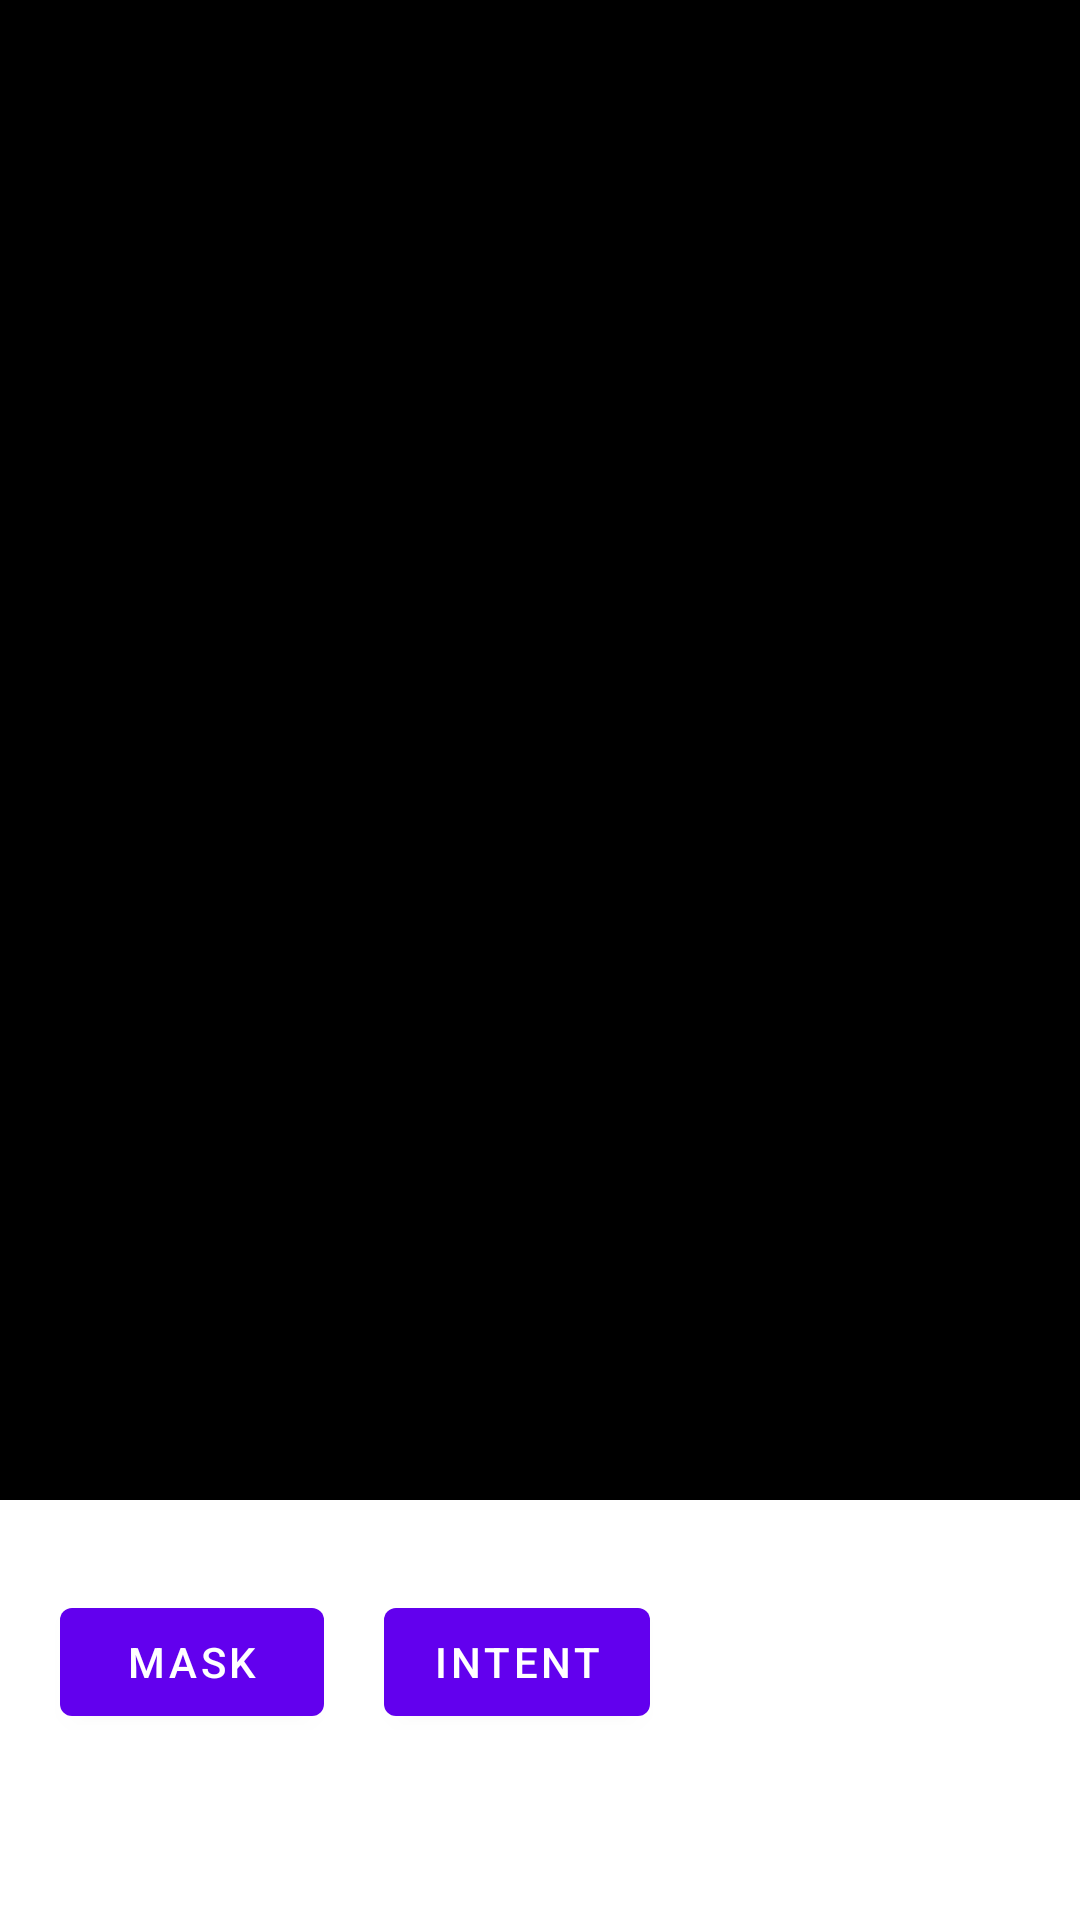

This screen was rendered from an Android layout file. Write that file and the resources it references.
<!-- AndroidManifest.xml: application theme Theme.Drawing_test -->
<!-- res/layout/activity_main.xml -->
<?xml version="1.0" encoding="utf-8"?>
<androidx.constraintlayout.widget.ConstraintLayout xmlns:android="http://schemas.android.com/apk/res/android"
    xmlns:app="http://schemas.android.com/apk/res-auto"
    xmlns:tools="http://schemas.android.com/tools"
    android:layout_width="match_parent"
    android:layout_height="match_parent"
    tools:context=".MainActivity">

    <LinearLayout

        android:layout_width="fill_parent"

        android:layout_height="fill_parent"

        android:layout_alignParentBottom="true"

        android:layout_gravity="bottom"

        android:orientation="vertical">
        <LinearLayout

            android:layout_width="fill_parent"
            android:layout_height="500dp"
            android:background="#000000"
            android:orientation="horizontal">

            <ImageView
                android:id="@+id/imageView"
                android:layout_width="wrap_content"
                android:layout_height="wrap_content"
                android:adjustViewBounds="true"
                android:scaleType="matrix"

                app:srcCompat="@drawable/ic_image" />

        </LinearLayout>
        <LinearLayout

            android:layout_width="match_parent"
            android:layout_height="100dp"
            android:orientation="horizontal">

            <Button
                android:id="@+id/button"
                android:layout_width="wrap_content"
                android:layout_height="wrap_content"
                android:layout_marginLeft="20dp"
                android:layout_marginTop="30dp"
                android:text="mask"/>
            <Button
                android:id="@+id/button2"
                android:layout_width="wrap_content"
                android:layout_height="wrap_content"
                android:layout_marginLeft="20dp"
                android:layout_marginTop="30dp"
                android:text="intent"/>

        </LinearLayout>


    </LinearLayout>

</androidx.constraintlayout.widget.ConstraintLayout>
<!-- resources referenced by this layout -->
<resources>
  <style name="Theme.Drawing_test" parent="Theme.MaterialComponents.DayNight.DarkActionBar">
          
          <item name="colorPrimary">@color/purple_500</item>
          <item name="colorPrimaryVariant">@color/purple_700</item>
          <item name="colorOnPrimary">@color/white</item>
          
          <item name="colorSecondary">@color/teal_200</item>
          <item name="colorSecondaryVariant">@color/teal_700</item>
          <item name="colorOnSecondary">@color/black</item>
          
          <item name="android:statusBarColor" tools:targetApi="l">?attr/colorPrimaryVariant</item>
          
      </style>
  <color name="purple_500">#FF6200EE</color>
  <color name="purple_700">#FF3700B3</color>
  <color name="white">#FFFFFFFF</color>
  <color name="teal_200">#FF03DAC5</color>
  <color name="teal_700">#FF018786</color>
  <color name="black">#FF000000</color>
</resources>
